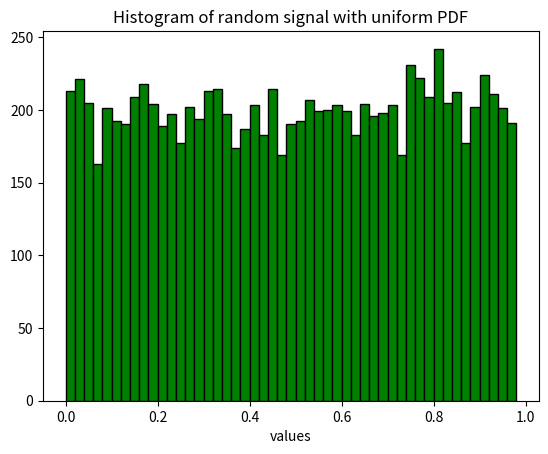

Recreate this plot in Python.
# -*- coding: utf-8 -*-
"""
Created on Fri Jul  1 13:13:10 2022

[redacted]
@name: Program_2_3.py
@function: Histogram of a random signal with uniform PF
@Python version: Python 3.8
"""

import numpy as np
import matplotlib.pyplot as plt

# Histogram of a random signal with uniform PDF. 
fs = 100# Sampling frequency in Hz. 
tiv = 1/fs# Time interval between samples. 
t = np.arange(0,100,tiv)# Time intervals set (10000 values). 
N = len(t)# Number of data points. 
y = np.random.rand(N,1)# Random signal data set. 
v = np.arange(0,1,0.02)# Value intervals set. 

# Plots histogram. 
plt.hist(y,v,color='green',ec='black')
plt.xlabel('values')
plt.title('Histogram of random signal with uniform PDF')
plt.show()